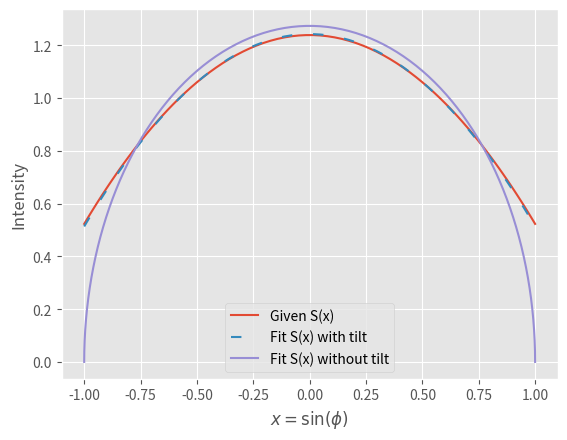

Reproduce this figure in Python.
import numpy as np
import matplotlib.pyplot as plt

def delta(d):
    """
    Returns the declination for a given day d of the year, where d=1 is January 1st
    """
    return np.radians(23.45) * np.sin(np.radians(360 / 365 * (d - 81)))

def mu_d(phi, d):
    """
    Returns the diurnal mean of the cosine of the solar zenith angle for a given latitude phi and day d
    """
    delta_ = delta(d)
    val = - np.tan(phi) * np.tan(delta_)

    if val >= 1:
        h0 = 0
    elif val <= -1:
        h0 = np.pi
    else:
        h0 = np.arccos(val)

    return 4/np.pi * (np.sin(phi)*np.sin(delta_)*h0 + np.cos(phi)*np.cos(delta_)*np.sin(h0))


def mu_a(phi):
    """
    Returns the annual mean of the cosine of the solar zenith angle for a given latitude phi
    """
    integrand = lambda d: mu_d(phi, d)
    return 1/365*np.sum([integrand(d) for d in range(1, 366)])

def S(phi):
    """
    Returns the solar constant for a given latitude phi
    """
    x = np.sin(phi)
    return 1 - 0.477/2 * (3*x**2 - 1)


phi_arr = np.linspace(-np.pi/2, np.pi/2, 100)
x_arr = np.sin(phi_arr)
fit_ = np.polynomial.legendre.Legendre.fit(x_arr, [mu_a(phi) for phi in phi_arr], 2)
print(fit_)
fit_no_tilt = np.polynomial.legendre.Legendre.fit(x_arr, [4/np.pi*np.cos(phi) for phi in phi_arr], 2)
print(fit_no_tilt)

plt.style.use('ggplot')
plt.plot(x_arr, [S(phi) for phi in phi_arr], label='Given S(x)')
plt.plot(x_arr, fit_(x_arr), ls=(0,(5,10)), label='Fit S(x) with tilt')
plt.plot(x_arr, [4/np.pi*np.cos(phi) for phi in phi_arr], label='Fit S(x) without tilt')
plt.xlabel(r'$x=\sin(\phi)$')
plt.ylabel('Intensity')
plt.legend()
plt.show()
